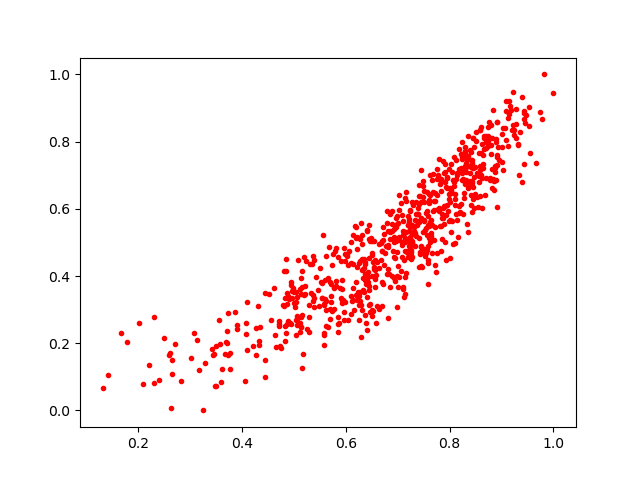

The data file committed next to this chart (first rows):
0.7451204, 0.62040293
0.7427, 0.4703
0.8347, 0.7259
0.466, 0.1888
0.8409, 0.744
0.6689, 0.4751
0.4207, 0.1903
0.843, 0.6761
0.702, 0.5159
0.7513, 0.652
0.8031, 0.647
0.6285, 0.2182
0.702, 0.3958
0.4615, 0.3643
0.7103, 0.5336
0.8908, 0.7615
0.8695, 0.8177
0.5062, 0.3385
0.9077, 0.8058
0.4454, 0.3499
0.7474, 0.4262
0.8813, 0.6611
0.7839, 0.6887
0.6979, 0.5793
0.7495, 0.6353
0.6688, 0.382
0.7856, 0.5839
0.826, 0.6868
1.0, 0.9451
0.7897, 0.7059
0.7243, 0.5526
0.7077, 0.4908
0.3562, 0.2685
0.7249, 0.4712
0.5846, 0.2584
0.5388, 0.3089
0.8541, 0.6061
0.7209, 0.5339
0.7333, 0.5674
0.9243, 0.8186
0.7714, 0.646
0.6186, 0.548
0.3591, 0.0855
0.696, 0.5722
0.883, 0.8947
0.6489, 0.5117
0.634, 0.3952
0.8036, 0.7094
0.7137, 0.3459
0.259, 0.1644
0.642, 0.3829
0.7028, 0.5965
0.5164, 0.1252
0.6689, 0.5052
0.5928, 0.3292
0.4876, 0.3153
0.764, 0.567
0.7608, 0.5117
0.8112, 0.6293
0.3503, 0.07235
0.5696, 0.3832
... 671 more rows
